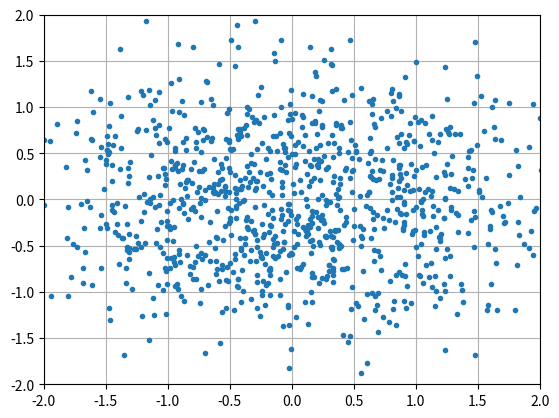

Write Python code to recreate this figure.
import numpy as np
import matplotlib.pyplot as plt
from math import sqrt

Ns = 1024
x = np.random.randn(Ns)
#plt.plot(x, '.-')
#plt.show()

X = np.fft.fftshift(np.fft.fft(x))
X = X[Ns//2:] # only look at integer frequencies. // is integer divide
#plt.plot(np.real(X), '.-')
#plt.show()

n =np.random.randn(Ns) + 1j * np.random.randn(Ns)/sqrt(2)
power = np.var(x)
print(power)
## Plotting Complex Gaussian Noise ##
#plt.plot(np.real(n), '.-')
#plt.plot(np.imag(n), '.-')
#plt.legend(['real', 'imag'])
#plt.show()

## Plotting Complex Gaussian Noise in the IQ plane ##
plt.plot(np.real(n), np.imag(n), '.')
plt.grid(True, which='both')
plt.axis([-2, 2, -2, 2])
plt.show()